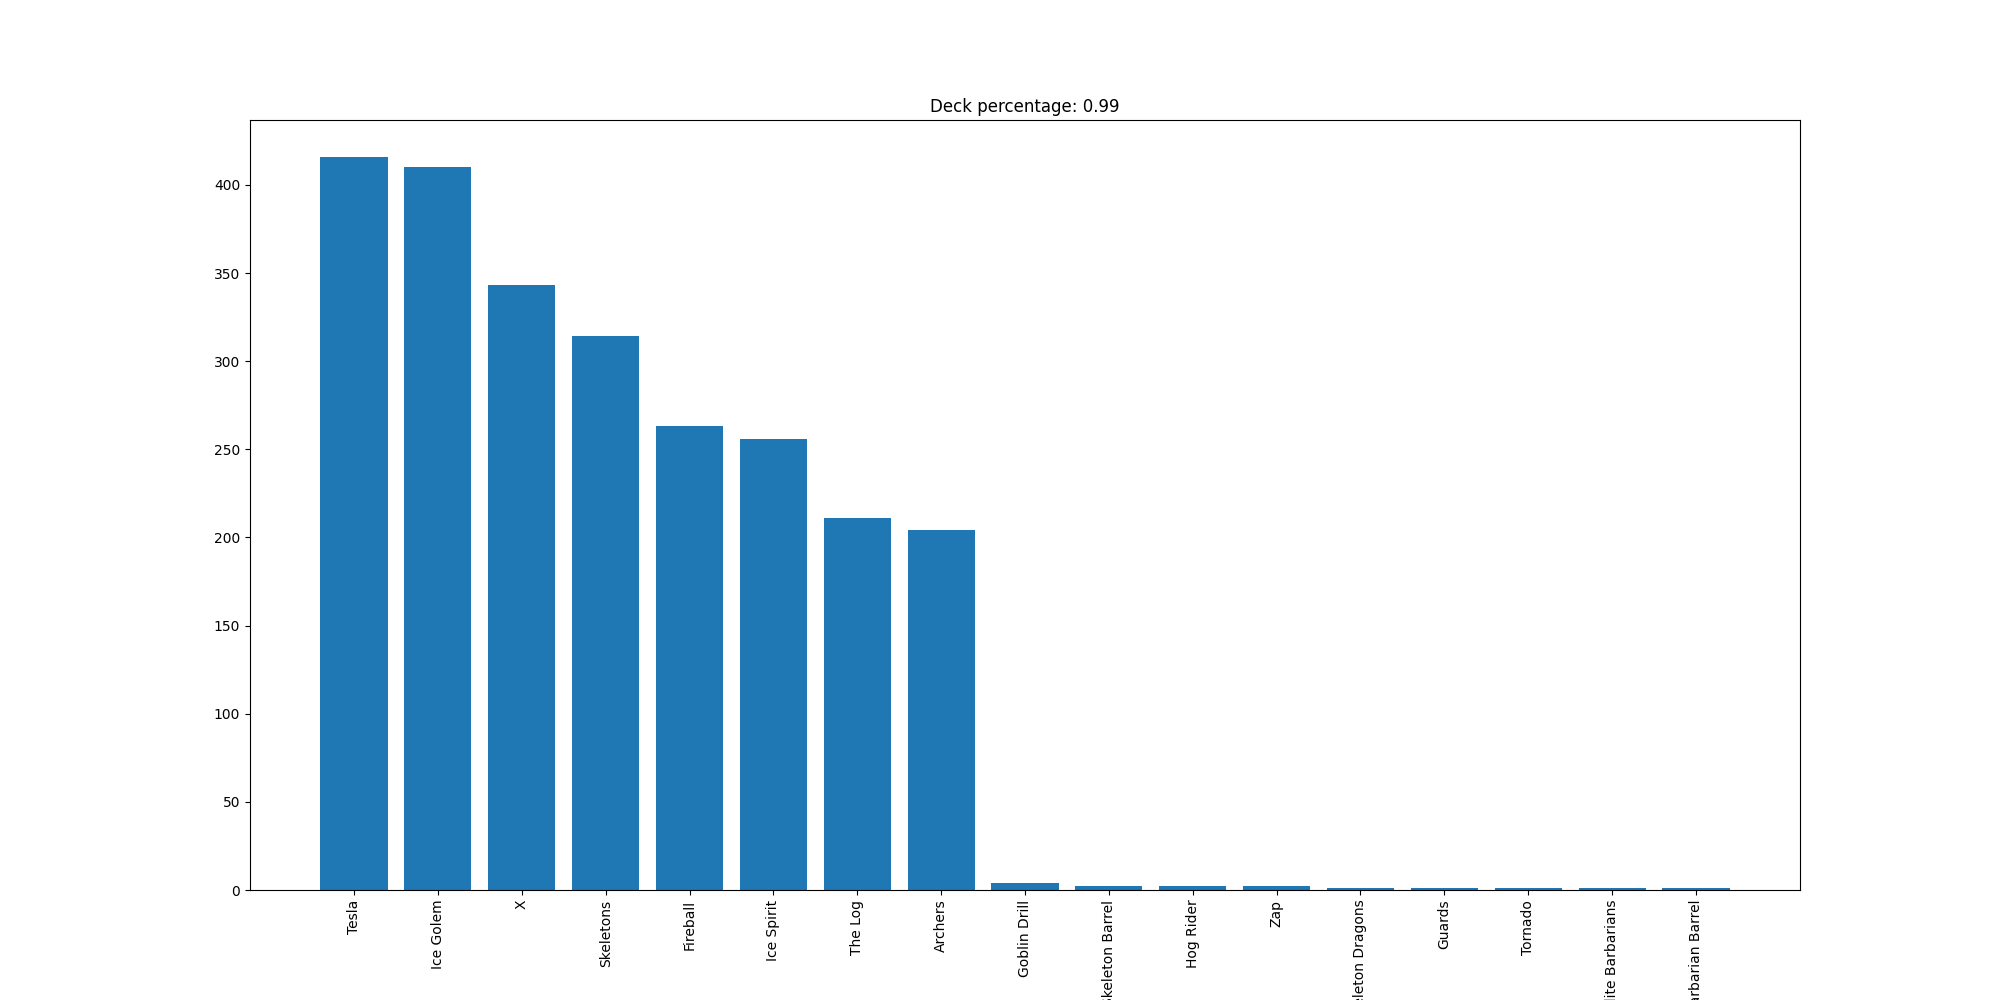

The data file committed next to this chart (first rows):
Tesla, 416
Ice Golem, 410
X, 343
Skeletons, 314
Fireball, 263
Ice Spirit, 256
The Log, 211
Archers, 204
Goblin Drill, 4
Skeleton Barrel, 2
Hog Rider, 2
Zap, 2
Skeleton Dragons, 1
Guards, 1
Tornado, 1
Elite Barbarians, 1
Barbarian Barrel, 1
